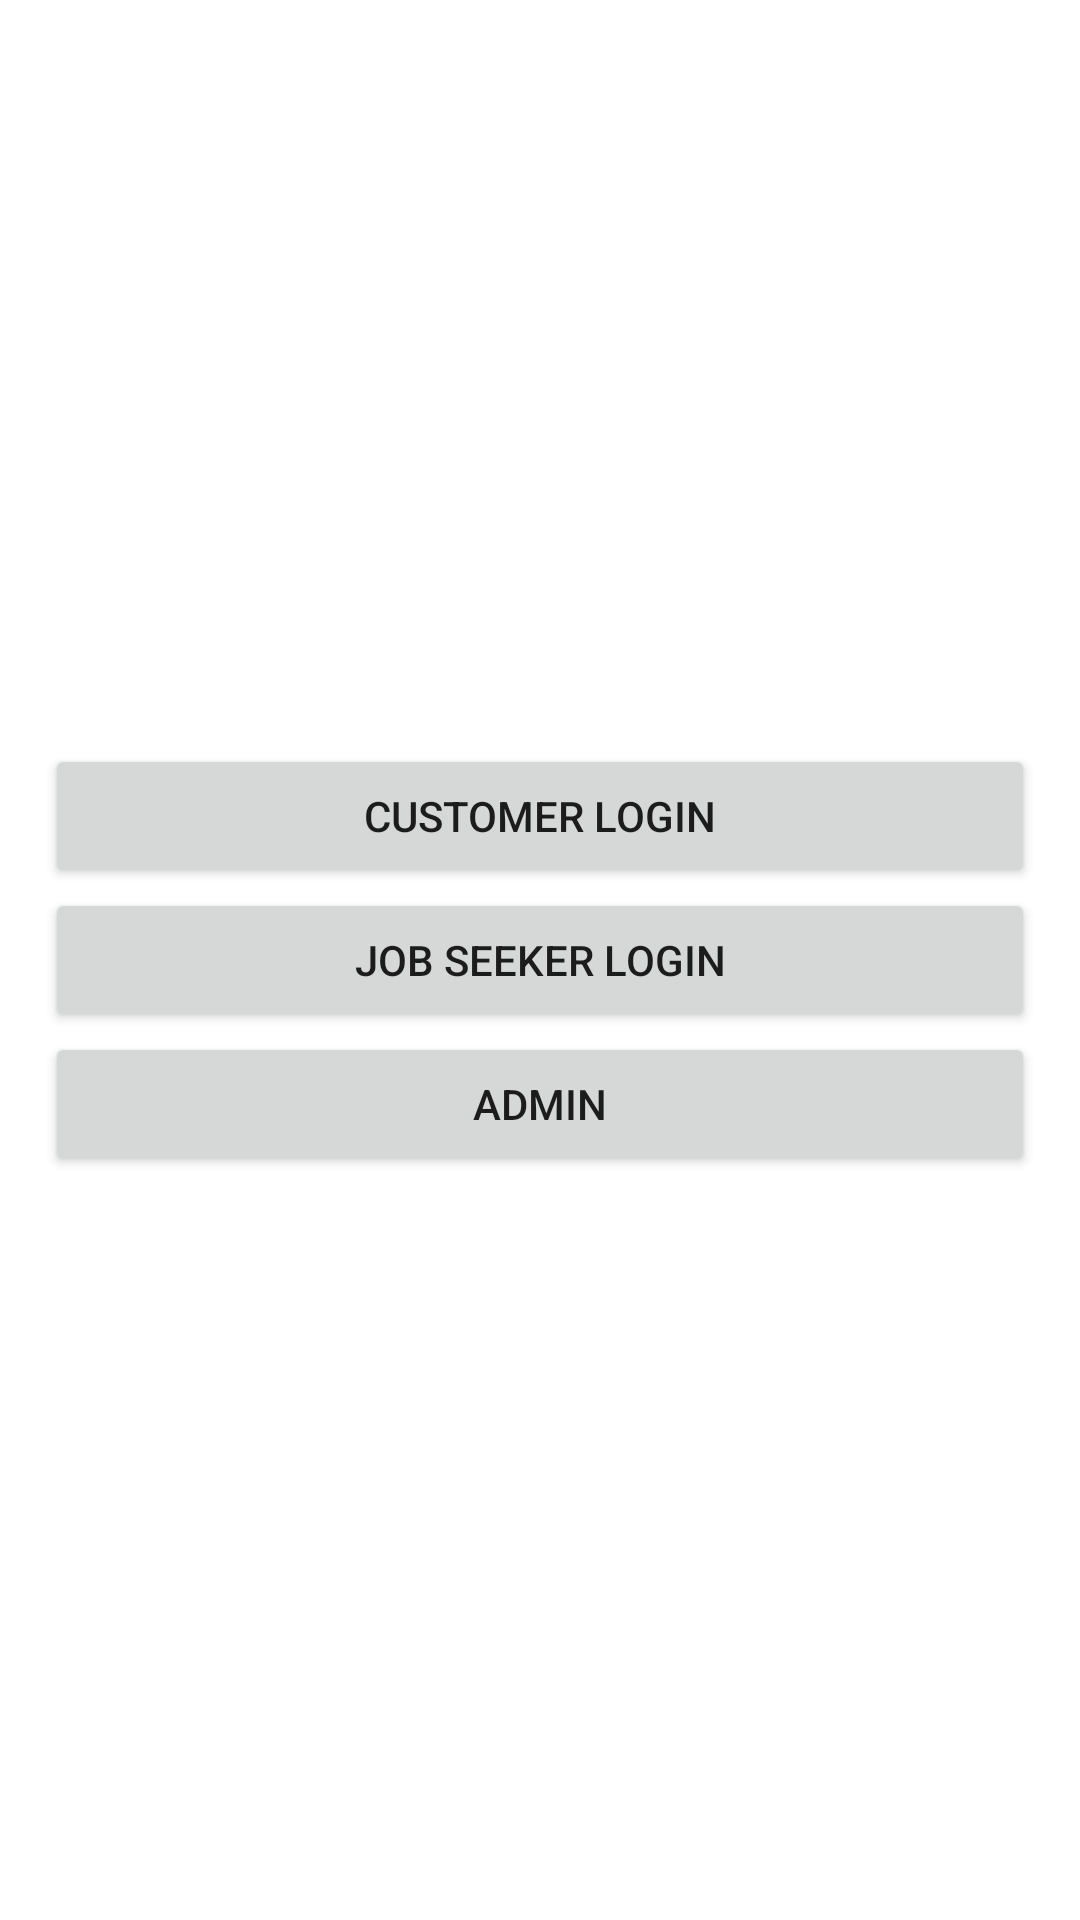

Layout XML and referenced resources for this Android screen:
<!-- AndroidManifest.xml: application theme Theme.HireGet -->
<!-- res/layout/activity_login.xml -->
<?xml version="1.0" encoding="utf-8"?>
<RelativeLayout xmlns:android="http://schemas.android.com/apk/res/android"
    xmlns:app="http://schemas.android.com/apk/res-auto"
    xmlns:tools="http://schemas.android.com/tools"
    android:layout_width="match_parent"
    android:layout_height="match_parent"
    tools:context=".LoginActivity">

    <LinearLayout
        android:layout_width="match_parent"
        android:layout_height="wrap_content"
        android:layout_centerInParent="true"
        android:layout_marginStart="30dp"
        android:layout_marginRight="30dp"
        android:orientation="vertical">

        <Button
            android:id="@+id/button2"
            android:layout_width="match_parent"
            android:layout_height="wrap_content"
            android:onClick="customerLogin"
            android:text="Customer Login" />

        <Button
            android:id="@+id/button3"
            android:layout_width="match_parent"
            android:layout_height="wrap_content"
            android:onClick="seekerLogin"
            android:text="Job Seeker Login" />

        <Button
            android:id="@+id/button4"
            android:layout_width="match_parent"
            android:layout_height="wrap_content"
            android:onClick="adminLogin"
            android:text="Admin" />
    </LinearLayout>
</RelativeLayout>
<!-- resources referenced by this layout -->
<resources>
  <style name="Theme.HireGet" parent="Theme.MaterialComponents.DayNight.DarkActionBar">
          
          <item name="colorPrimary">@color/primaryColor</item>
          <item name="colorPrimaryVariant">@color/colorTopBar </item>
          <item name="colorOnPrimary">@color/white</item>
          
          <item name="colorSecondary">@color/teal_200</item>
          <item name="colorSecondaryVariant">@color/teal_700</item>
          <item name="colorOnSecondary">@color/black</item>
          
          <item name="android:statusBarColor" tools:targetApi="l">?attr/colorPrimaryVariant</item>
          
      </style>
  <color name="primaryColor">#621055</color>
  <color name="colorTopBar">#771367</color>
  <color name="white">#FFFFFFFF</color>
  <color name="teal_200">#BC2BA4</color>
  <color name="teal_700">#771367</color>
  <color name="black">#FF000000</color>
</resources>
